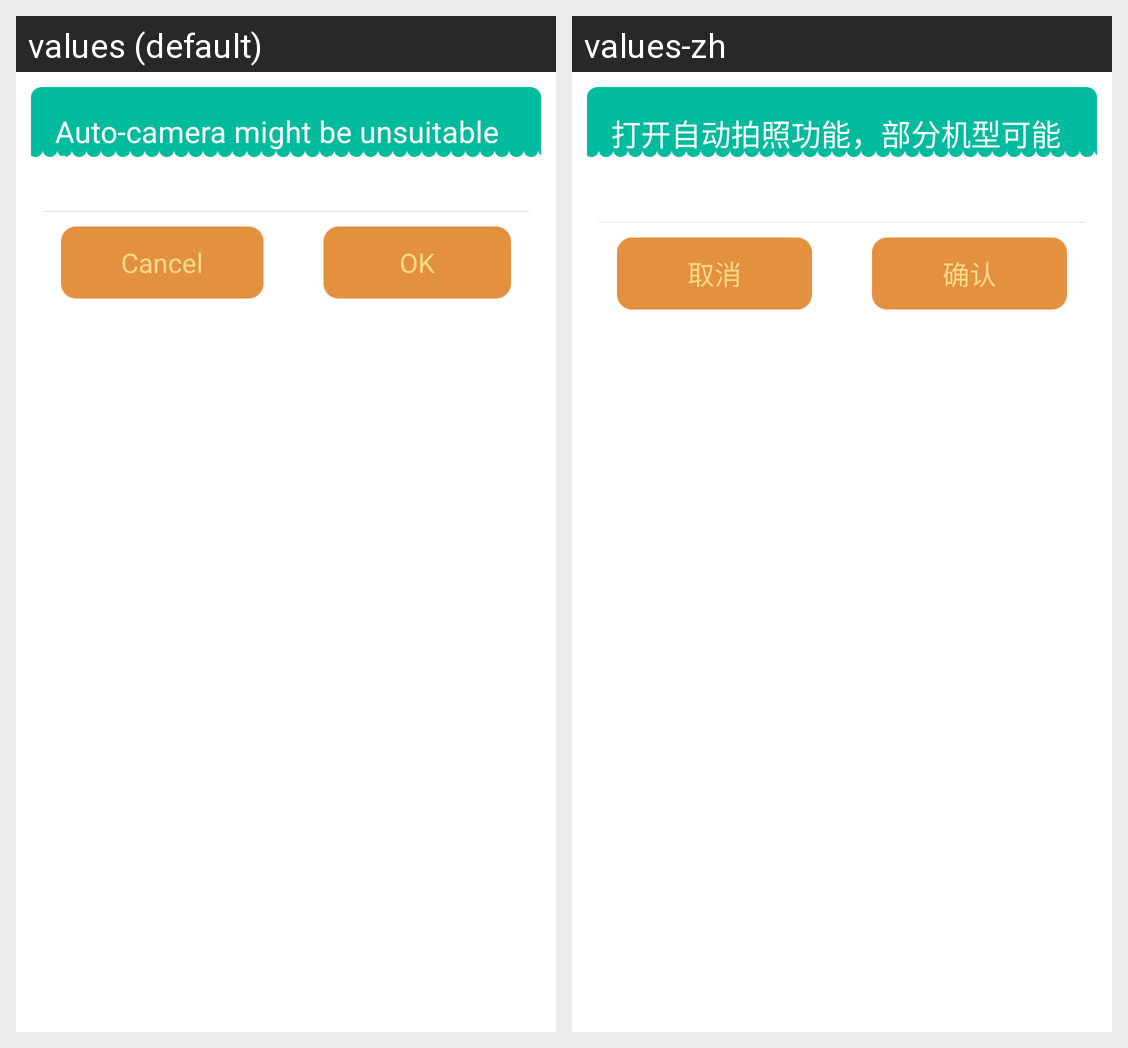

Here is an Android app screen in its default locale and in the app's own translations. Write out the translated-string differences for the strings that appear on this screen.
Android screen res/layout/dialog_warring.xml rendered under 2 locales, left to right: values (default), values-zh. Device: Nexus 5 (rendered at 1080×1920; each locale shown at half size, 540×960, under a caption strip naming it); theme AppTheme.
Strings drawn on this screen, with the default value and each locale's value (text and hints the layout hard-codes, and strings that could not be matched under every locale, appear in the picture but are not listed):

warring_openautopic
  values: Auto-camera might be unsuitable for some phone models.
  values-zh: 打开自动拍照功能，部分机型可能会有问题，请慎用。

lock_cancel
  values: Cancel
  values-zh: 取消

lock_ok
  values: OK
  values-zh: 确认
